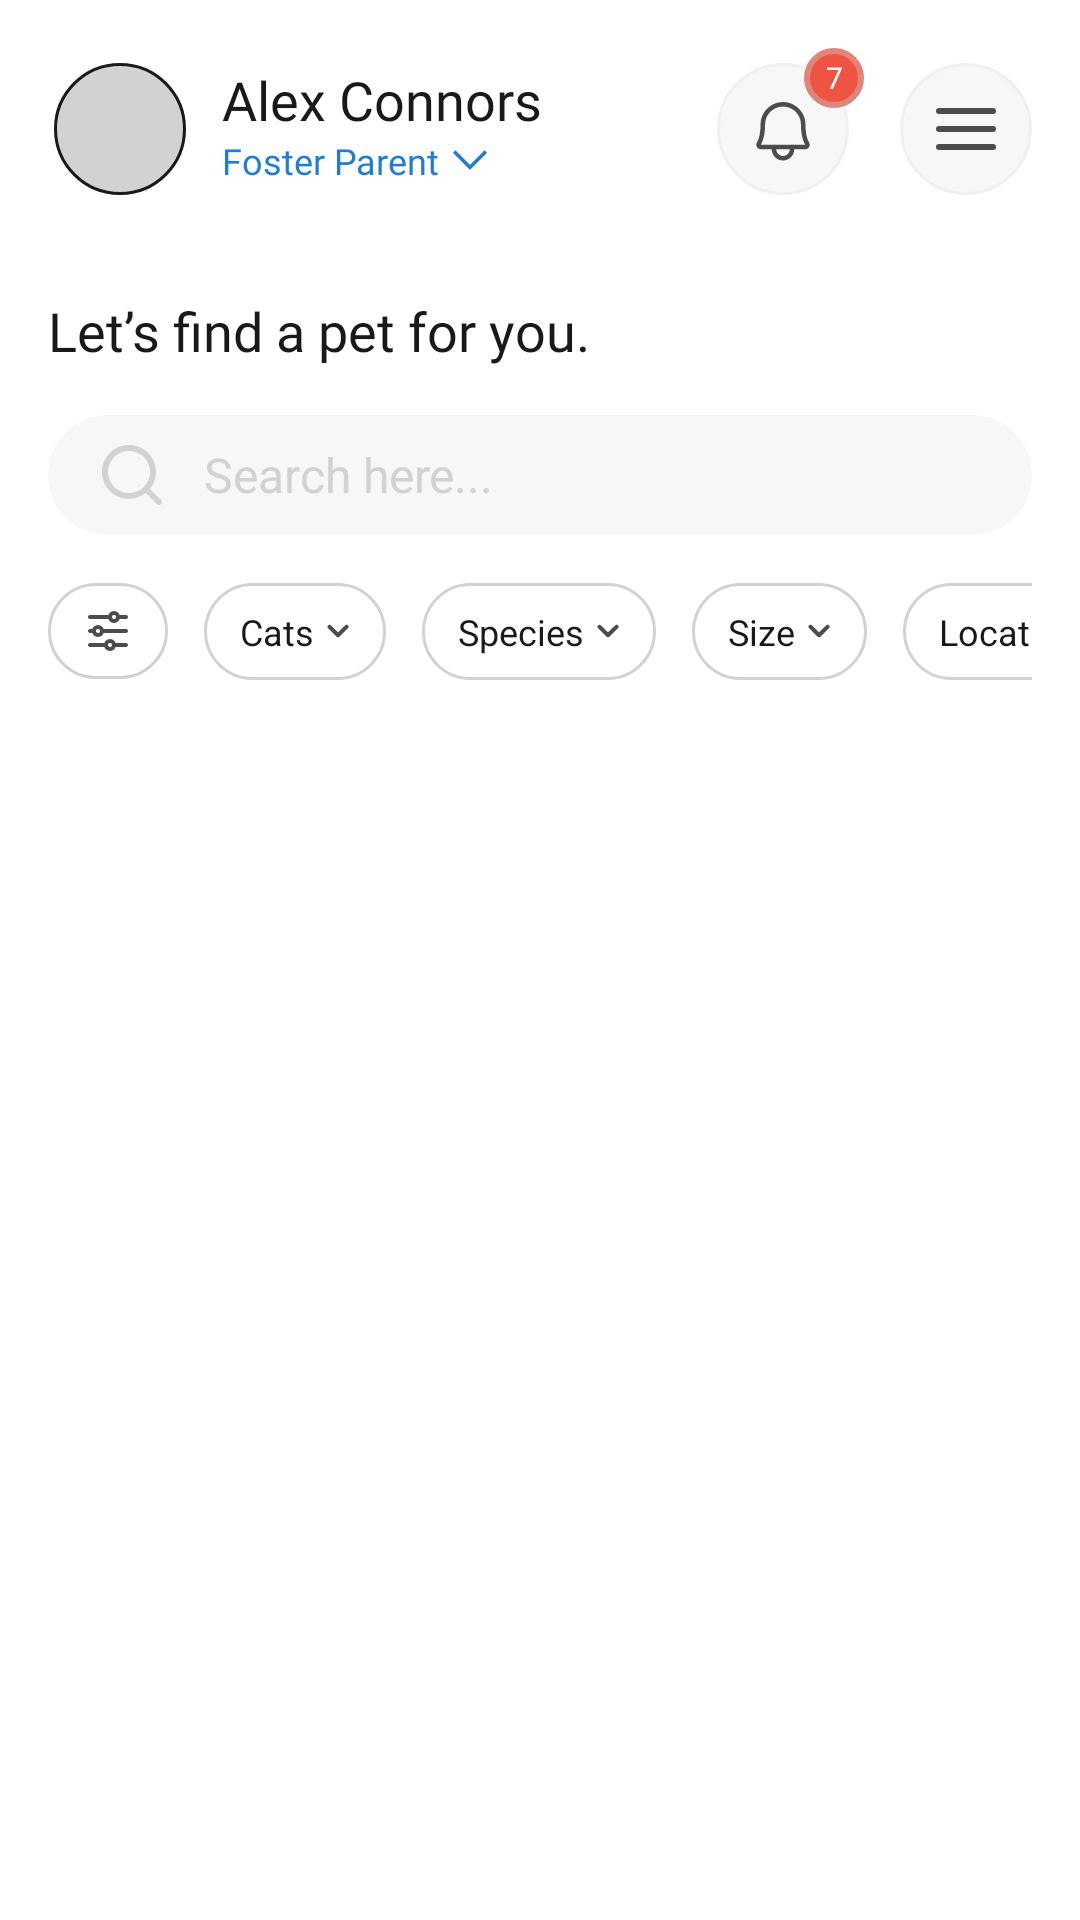

The Android layout XML behind this screen, and the referenced resources:
<!-- AndroidManifest.xml: application theme Theme.PawsConnect -->
<!-- res/layout/explore_fragment.xml -->
<?xml version="1.0" encoding="utf-8"?>
<androidx.constraintlayout.widget.ConstraintLayout xmlns:android="http://schemas.android.com/apk/res/android"
    xmlns:app="http://schemas.android.com/apk/res-auto"
    xmlns:tools="http://schemas.android.com/tools"
    android:layout_width="match_parent"
    android:layout_height="match_parent"
    android:background="@color/white"
    android:paddingHorizontal="16dp"
    android:id="@+id/content"
    android:paddingTop="16dp"
    tools:context=".ui.fragments.ExploreFragment">

    <androidx.appcompat.widget.AppCompatImageView
        android:id="@+id/image"
        android:layout_width="44dp"
        android:layout_height="44dp"
        android:layout_gravity="center"
        android:layout_marginStart="2dp"
        android:background="@drawable/circle_bg"
        app:layout_constraintBottom_toBottomOf="@+id/frameLayout"
        app:layout_constraintStart_toStartOf="parent"
        app:layout_constraintTop_toTopOf="@+id/frameLayout" />

    <androidx.appcompat.widget.AppCompatTextView
        android:id="@+id/tvName"
        android:layout_width="wrap_content"
        android:layout_height="0dp"
        android:layout_marginStart="12dp"
        android:layout_weight="1"
        android:fontFamily="@font/nunito_bold"
        android:text="@string/alex_connors"
        android:textColor="@color/main"
        android:textSize="18sp"
        app:layout_constraintStart_toEndOf="@id/image"
        app:layout_constraintTop_toTopOf="@+id/image" />

    <androidx.appcompat.widget.AppCompatTextView
        android:layout_width="wrap_content"
        android:layout_height="wrap_content"
        android:layout_marginStart="12dp"
        android:drawableEnd="@drawable/arrow_down"
        android:drawablePadding="4dp"
        android:drawableTint="@color/blue"
        android:fontFamily="@font/nunito_medium"
        android:text="@string/foster_parent"
        android:textColor="@color/blue"
        android:textSize="12sp"
        app:layout_constraintStart_toEndOf="@+id/image"
        app:layout_constraintTop_toBottomOf="@id/tvName" />

    <FrameLayout
        android:id="@+id/frameLayout"
        android:layout_width="54dp"
        android:layout_height="54dp"
        android:layout_marginEnd="12dp"
        app:layout_constraintEnd_toStartOf="@+id/ivBurger"
        app:layout_constraintTop_toTopOf="parent">

        <androidx.appcompat.widget.AppCompatImageView
            android:layout_width="44dp"
            android:layout_height="44dp"
            android:layout_gravity="center"
            android:src="@drawable/frame_12__1_" />

        <androidx.appcompat.widget.AppCompatTextView
            android:layout_width="20dp"
            android:layout_height="20dp"
            android:layout_gravity="top|right"
            android:background="@drawable/notification_bg"
            android:gravity="center"
            android:src="@drawable/star"
            android:text="@string/_7"
            android:textColor="@color/white"
            android:textSize="10sp"
            tools:ignore="SmallSp" />

    </FrameLayout>

    <androidx.appcompat.widget.AppCompatImageView
        android:id="@+id/ivBurger"
        android:layout_width="44dp"
        android:layout_height="44dp"
        android:layout_gravity="center"
        android:src="@drawable/burger"
        app:layout_constraintBottom_toBottomOf="@+id/frameLayout"
        app:layout_constraintEnd_toEndOf="parent"
        app:layout_constraintTop_toTopOf="@+id/frameLayout" />


    <androidx.appcompat.widget.AppCompatTextView
        android:id="@+id/tvFind"
        android:layout_width="match_parent"
        android:layout_height="wrap_content"
        android:layout_marginTop="28dp"
        android:fontFamily="@font/nunito_bold"
        android:text="@string/let"
        android:textColor="@color/main"
        android:textSize="18sp"
        app:layout_constraintStart_toStartOf="parent"
        app:layout_constraintTop_toBottomOf="@id/frameLayout" />

    <androidx.appcompat.widget.AppCompatEditText
        android:id="@+id/search_view"
        android:layout_width="match_parent"
        android:layout_height="wrap_content"
        android:layout_marginTop="16dp"
        android:background="@drawable/search_bg"
        android:drawableStart="@drawable/search_icon"
        android:drawablePadding="12sp"
        android:fontFamily="@font/nunito_regular"
        android:hint="@string/search_here"
        android:paddingHorizontal="16dp"
        android:paddingVertical="8dp"
        android:textColor="@color/main"
        android:textColorHint="@color/stroke_color"
        android:textSize="16sp"
        app:layout_constraintStart_toStartOf="parent"
        app:layout_constraintTop_toBottomOf="@id/tvFind" />

    <HorizontalScrollView
        android:id="@+id/svCategories"
        android:layout_width="match_parent"
        android:layout_height="wrap_content"
        android:layout_marginTop="16dp"
        android:scrollbars="none"
        app:layout_constraintEnd_toEndOf="parent"
        app:layout_constraintStart_toStartOf="parent"
        app:layout_constraintTop_toBottomOf="@id/search_view">

        <LinearLayout
            android:layout_width="0dp"
            android:layout_height="match_parent"
            android:orientation="horizontal">

            <androidx.appcompat.widget.AppCompatImageView
                android:layout_width="wrap_content"
                android:layout_height="wrap_content"
                android:layout_marginEnd="12dp"
                android:background="@drawable/category_bg"
                android:paddingHorizontal="12dp"
                android:paddingVertical="8dp"
                android:src="@drawable/filter" />

            <androidx.appcompat.widget.AppCompatTextView
                android:id="@+id/filterCats"
                android:layout_width="wrap_content"
                android:layout_height="wrap_content"
                android:layout_marginEnd="12dp"
                android:background="@drawable/category_bg_selector"
                android:drawableEnd="@drawable/category_down_arrow"
                android:drawablePadding="4dp"
                android:paddingHorizontal="12dp"
                android:paddingVertical="8dp"
                android:text="@string/cats"
                android:textColor="@color/main"
                android:textSize="12sp" />

            <androidx.appcompat.widget.AppCompatTextView
                android:layout_width="wrap_content"
                android:layout_height="wrap_content"
                android:layout_marginEnd="12dp"
                android:background="@drawable/category_bg_selector"
                android:drawableEnd="@drawable/category_down_arrow"
                android:drawablePadding="4dp"
                android:paddingHorizontal="12dp"
                android:paddingVertical="8dp"
                android:text="@string/species"
                android:textColor="@color/main"
                android:textSize="12sp" />

            <androidx.appcompat.widget.AppCompatTextView
                android:layout_width="wrap_content"
                android:layout_height="wrap_content"
                android:layout_marginEnd="12dp"
                android:background="@drawable/category_bg_selector"
                android:drawableEnd="@drawable/category_down_arrow"
                android:drawablePadding="4dp"
                android:paddingHorizontal="12dp"
                android:paddingVertical="8dp"
                android:text="@string/size"
                android:textColor="@color/main"
                android:textSize="12sp" />

            <androidx.appcompat.widget.AppCompatTextView
                android:layout_width="wrap_content"
                android:layout_height="wrap_content"
                android:layout_marginEnd="12dp"
                android:background="@drawable/category_bg_selector"
                android:drawableEnd="@drawable/category_down_arrow"
                android:drawablePadding="4dp"
                android:paddingHorizontal="12dp"
                android:paddingVertical="8dp"
                android:text="@string/location"
                android:textColor="@color/main"
                android:textSize="12sp" />

            <androidx.appcompat.widget.AppCompatTextView
                android:layout_width="wrap_content"
                android:layout_height="wrap_content"
                android:layout_marginEnd="12dp"
                android:background="@drawable/category_bg_selector"
                android:drawableEnd="@drawable/category_down_arrow"
                android:drawablePadding="4dp"
                android:paddingHorizontal="12dp"
                android:paddingVertical="8dp"
                android:text="@string/age"
                android:textColor="@color/main"
                android:textSize="12sp" />

        </LinearLayout>

    </HorizontalScrollView>

    <androidx.recyclerview.widget.RecyclerView
        android:id="@+id/rvPets"
        android:layout_width="match_parent"
        android:layout_height="0dp"
        android:layout_marginTop="20dp"
        app:layout_constraintBottom_toBottomOf="parent"
        app:layout_constraintStart_toStartOf="parent"
        app:layout_constraintTop_toBottomOf="@id/svCategories" />

</androidx.constraintlayout.widget.ConstraintLayout>
<!-- resources referenced by this layout -->
<resources>
  <color name="blue">#1E7ED4</color>
  <color name="main">#191919</color>
  <color name="stroke_color">#D2D2D2</color>
  <color name="white">#FFFFFFFF</color>
  <!-- drawable arrow_down (drawable) -->
  <vector xmlns:android="http://schemas.android.com/apk/res/android"
      android:width="12dp"
      android:height="12dp"
      android:viewportWidth="12"
      android:viewportHeight="12">
    <path
        android:pathData="M0.356,3.638L5.271,8.55L6,9.281L6.729,8.553L11.642,3.64L10.913,2.722L6,7.635L1.086,2.719L0.356,3.638Z"
        android:fillColor="#2B2A2F"/>
  </vector>
  <!-- drawable category_bg (drawable) -->
  <?xml version="1.0" encoding="utf-8"?>
  <shape android:shape="rectangle"
      xmlns:android="http://schemas.android.com/apk/res/android">
  
      <corners android:radius="24dp"/>
  
      <stroke android:color="@color/stroke_color"
          android:width="1dp"/>
  
  </shape>
  <!-- drawable category_bg_selector (drawable) -->
  <?xml version="1.0" encoding="utf-8"?>
  <selector xmlns:android="http://schemas.android.com/apk/res/android">
      <item
          android:state_selected="true"
          android:drawable="@drawable/category_bg_selected" />
  
      <item
          android:state_selected="false"
          android:drawable="@drawable/category_bg" />
  </selector>
  <!-- drawable circle_bg (drawable) -->
  <?xml version="1.0" encoding="utf-8"?>
  <shape xmlns:android="http://schemas.android.com/apk/res/android"
      android:shape="oval">
      <solid android:color="@color/stroke_color" />
  
      <stroke android:width="1dp" android:color="@color/main"/>
  
  </shape>
  <!-- drawable notification_bg (drawable) -->
  <?xml version="1.0" encoding="utf-8"?>
  <shape xmlns:android="http://schemas.android.com/apk/res/android"
      android:shape="oval">
  
      <solid android:color="@color/red_main" />
  
      <stroke android:width="2dp" android:color="@color/red_light"/>
  
  </shape>
  <!-- drawable search_bg (drawable) -->
  <?xml version="1.0" encoding="utf-8"?>
  <shape xmlns:android="http://schemas.android.com/apk/res/android"
      android:shape="rectangle">
      <solid android:color="@color/grey_main" />
  
      <corners android:radius="21dp"/>
  </shape>
  <string name="_7">7</string>
  <string name="age">Age</string>
  <string name="alex_connors">Alex Connors</string>
  <string name="cats">Cats</string>
  <string name="foster_parent">Foster Parent</string>
  <string name="let">Let’s find a pet for you.</string>
  <string name="location">Location</string>
  <string name="search_here">Search here...</string>
  <string name="size">Size</string>
  <string name="species">Species</string>
  <style name="Theme.PawsConnect" parent="Base.Theme.PawsConnect">
  
          <item name="android:windowFullscreen">true</item>
          <item name="android:windowContentOverlay">@null</item>
      </style>
  <!-- drawable category_bg_selected (drawable) -->
  <?xml version="1.0" encoding="utf-8"?>
  <shape android:shape="rectangle"
      xmlns:android="http://schemas.android.com/apk/res/android">
  
      <corners android:radius="24dp"/>
  
      <stroke android:color="@color/blue"
          android:width="1dp"/>
  
  </shape>
  <color name="red_main">#EE5441</color>
  <color name="red_light">#DF8579</color>
  <color name="grey_main">#F7F7F7</color>
  <style name="Base.Theme.PawsConnect" parent="Theme.Material3.DayNight.NoActionBar">
          
          
      </style>
</resources>
